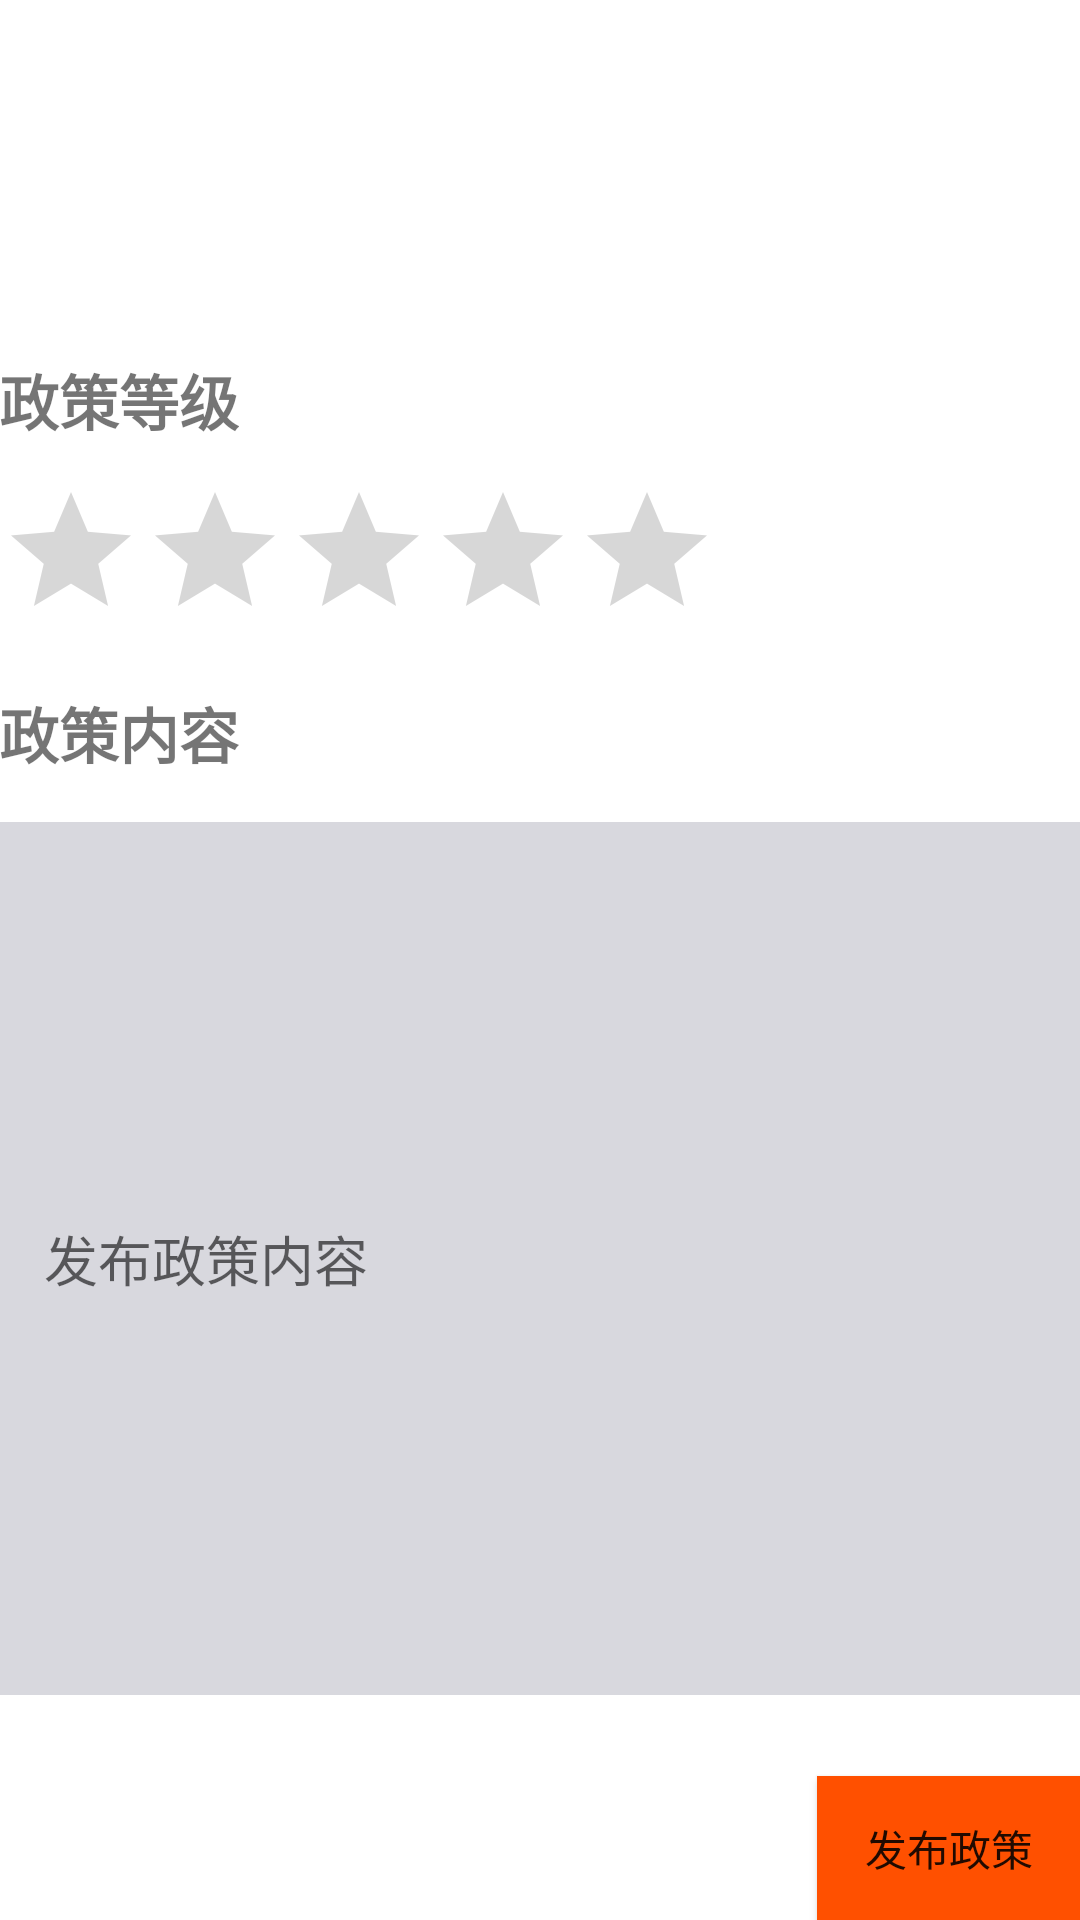

Write the Android layout XML for this screen, with the resource values it uses.
<!-- AndroidManifest.xml: application theme Theme.CDC -->
<!-- res/layout/activity_motify_policy_info.xml -->
<?xml version="1.0" encoding="utf-8"?>
<RelativeLayout xmlns:android="http://schemas.android.com/apk/res/android"
    xmlns:tools="http://schemas.android.com/tools"
    android:layout_width="match_parent"
    android:layout_height="match_parent"
    android:paddingBottom="@dimen/activity_vertical_margin"
    android:paddingLeft="@dimen/activity_horizontal_margin"
    android:paddingRight="@dimen/activity_horizontal_margin"
    android:paddingTop="@dimen/activity_vertical_margin">
    <TextView
        android:id="@+id/policyDateView"
        android:layout_width="wrap_content"
        android:layout_height="wrap_content"
        android:layout_above="@+id/btn"
        android:layout_marginBottom="600dp"
        android:text="政策日期"
        android:textStyle="bold"
        android:textSize="20sp"
        />

    <TextView
        android:id="@+id/policyDate"
        android:layout_width="wrap_content"
        android:layout_height="wrap_content"
        android:layout_above="@+id/btn"
        android:layout_marginBottom="524dp"
        android:textSize="30sp"
        android:textStyle="bold" />

    <TextView
        android:id="@+id/policyRankView"
        android:layout_width="wrap_content"
        android:layout_height="wrap_content"
        android:layout_above="@+id/btn"
        android:layout_marginBottom="444dp"
        android:text="政策等级"
        android:textStyle="bold"
        android:textSize="20sp" />

    <RatingBar
        android:id="@+id/ratingBar1"
        android:layout_width="wrap_content"
        android:layout_height="wrap_content"
        android:layout_above="@+id/btn"
        android:layout_marginBottom="375dp"
        android:numStars="5"
        android:stepSize="1"
        android:rating="0" />

    <TextView
        android:id="@+id/policyContentView"
        android:layout_width="wrap_content"
        android:layout_height="wrap_content"
        android:layout_above="@+id/btn"
        android:layout_marginBottom="333dp"
        android:text="政策内容"
        android:textStyle="bold"
        android:textSize="20sp" />

    <EditText
        android:id="@+id/policyContent"
        android:layout_width="389dp"
        android:layout_height="291dp"
        android:layout_alignParentBottom="true"
        android:layout_marginTop="29dp"
        android:layout_marginBottom="75dp"
        android:autofillHints=""
        android:background="#30303053"
        android:drawablePadding="10dp"
        android:hint="发布政策内容"
        android:inputType="textMultiLine"
        android:lines="6"
        android:paddingLeft="15dp"
        android:paddingRight="15dp"
        android:textScaleX="1"
        android:textSize="18sp" />

    <Button
        android:id="@+id/btn"
        android:layout_width="wrap_content"
        android:layout_height="wrap_content"
        android:layout_alignParentBottom="true"
        android:layout_alignParentRight="true"
        android:background="#FF5000"
        android:text="发布政策" />
</RelativeLayout>
<!-- resources referenced by this layout -->
<resources>
  <style name="Theme.CDC" parent="Theme.MaterialComponents.DayNight.DarkActionBar">
          
          <item name="colorPrimary">@color/purple_500</item>
          <item name="colorPrimaryVariant">@color/purple_700</item>
          <item name="colorOnPrimary">@color/white</item>
          
          <item name="colorSecondary">@color/teal_200</item>
          <item name="colorSecondaryVariant">@color/teal_700</item>
          <item name="colorOnSecondary">@color/black</item>
          
          <item name="android:statusBarColor" tools:targetApi="l">?attr/colorPrimaryVariant</item>
          
      </style>
  <!-- not gathered from this repository: default colours our renderer supplied (Android Studio template values) -->
  <color name="purple_500">#FF6200EE</color>
  <color name="purple_700">#FF3700B3</color>
  <color name="teal_200">#FF03DAC5</color>
  <color name="teal_700">#FF018786</color>
  <color name="black">#FF000000</color>
  <color name="white">#FFFFFFFF</color>
</resources>
